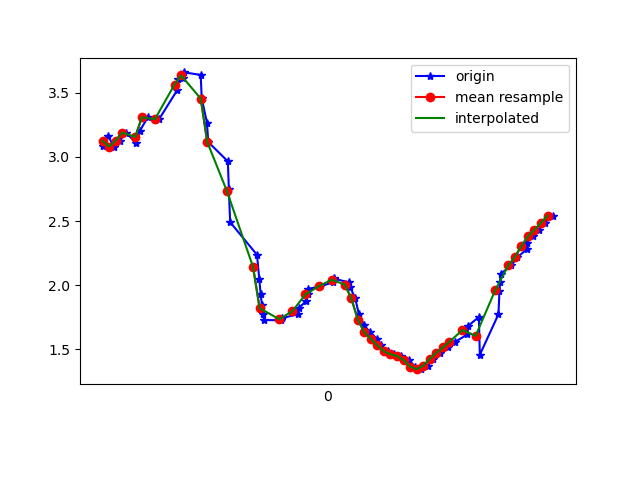

The file beside this chart, header and first rows:
1617746967222, 442603869226462, 3.083106, -4.3387017, 8.228618
1617746967237, 442603888457232, 3.165, -4.313, 8.211
1617746967254, 442603907688002, 3.08, -4.286, 8.257
1617746967273, 442603926918772, 3.127, -4.407, 8.176
1617746967292, 442603946149542, 3.189, -4.413, 8.149
1617746967322, 442603965380312, 3.108, -4.568, 8.094
1617746967334, 442603984611082, 3.203, -4.934, 7.838
1617746967358, 442604003841852, 3.308, -5.442, 7.449
1617746967380, 442604023072622, 3.289, -6.112, 6.919
1617746967394, 442604042303392, 3.299, -6.954, 6.066
1617746967449, 442604061534162, 3.523, -7.809, 4.76
1617746967451, 442604080764932, 3.604, -8.439, 3.44
1617746967465, 442604099995702, 3.612, -8.858, 2.127
1617746967470, 442604119226472, 3.658, -9.036, 1.005
1617746967520, 442604138457242, 3.639, -9.099, -0.0703
1617746967523, 442604157688012, 3.455, -9.096, -1.171
1617746967539, 442604176918782, 3.268, -8.997, -2.101
1617746967543, 442604196149552, 3.116, -8.921, -2.597
1617746967603, 442604215380322, 2.965, -8.898, -2.841
1617746967606, 442604234611092, 2.746, -8.857, -3.171
1617746967610, 442604253841862, 2.491, -8.817, -3.479
1617746967692, 442604273072632, 2.237, -8.822, -3.636
1617746967699, 442604292303402, 2.047, -8.892, -3.574
1617746967703, 442604311534172, 1.935, -8.996, -3.372
1617746967707, 442604330764942, 1.847, -9.088, -3.168
1617746967710, 442604349995712, 1.772, -9.154, -3.016
1617746967714, 442604369226482, 1.728, -9.218, -2.841
1617746967766, 442604388457252, 1.726, -9.288, -2.606
1617746967769, 442604407688022, 1.743, -9.362, -2.313
1617746967817, 442604426918792, 1.773, -9.431, -1.988
1617746967819, 442604446149562, 1.82, -9.493, -1.617
1617746967843, 442604465380332, 1.878, -9.549, -1.157
1617746967847, 442604484611102, 1.935, -9.588, -0.6053
1617746967849, 442604503841872, 1.971, -9.6, 0.05154
1617746967884, 442604523072642, 1.99, -9.557, 0.8568
1617746967924, 442604542303412, 2.021, -9.419, 1.8
1617746967926, 442604561534182, 2.056, -9.154, 2.832
1617746967928, 442604580978112, 2.05, -8.777, 3.848
1617746967974, 442604600208882, 2.022, -8.307, 4.79
1617746967976, 442604619439652, 1.988, -7.711, 5.712
1617746967992, 442604638670422, 1.899, -6.883, 6.712
1617746968003, 442604657901192, 1.778, -5.923, 7.602
1617746968019, 442604677131962, 1.686, -5.074, 8.213
1617746968038, 442604696362732, 1.633, -4.556, 8.521
1617746968059, 442604715593502, 1.581, -4.326, 8.65
1617746968072, 442604734824272, 1.53, -4.238, 8.703
1617746968091, 442604754055042, 1.485, -4.212, 8.723
1617746968110, 442604773285812, 1.461, -4.202, 8.732
1617746968133, 442604792516582, 1.449, -4.153, 8.758
1617746968158, 442604811747352, 1.416, -3.991, 8.838
1617746968174, 442604830978122, 1.365, -3.745, 8.953
1617746968194, 442604850208892, 1.345, -3.572, 9.026
1617746968214, 442604869439662, 1.373, -3.567, 9.024
1617746968229, 442604888670432, 1.426, -3.656, 8.98
1617746968252, 442604907901202, 1.474, -3.7, 8.954
1617746968276, 442604927131972, 1.514, -3.652, 8.967
1617746968298, 442604946362742, 1.559, -3.569, 8.993
1617746968335, 442604965593512, 1.616, -3.516, 9.004
1617746968338, 442604984824282, 1.684, -3.509, 8.994
1617746968370, 442605004055052, 1.752, -3.511, 8.98
1617746968373, 442605023285822, 1.457, -4.304, 8.683
... 12 more rows
